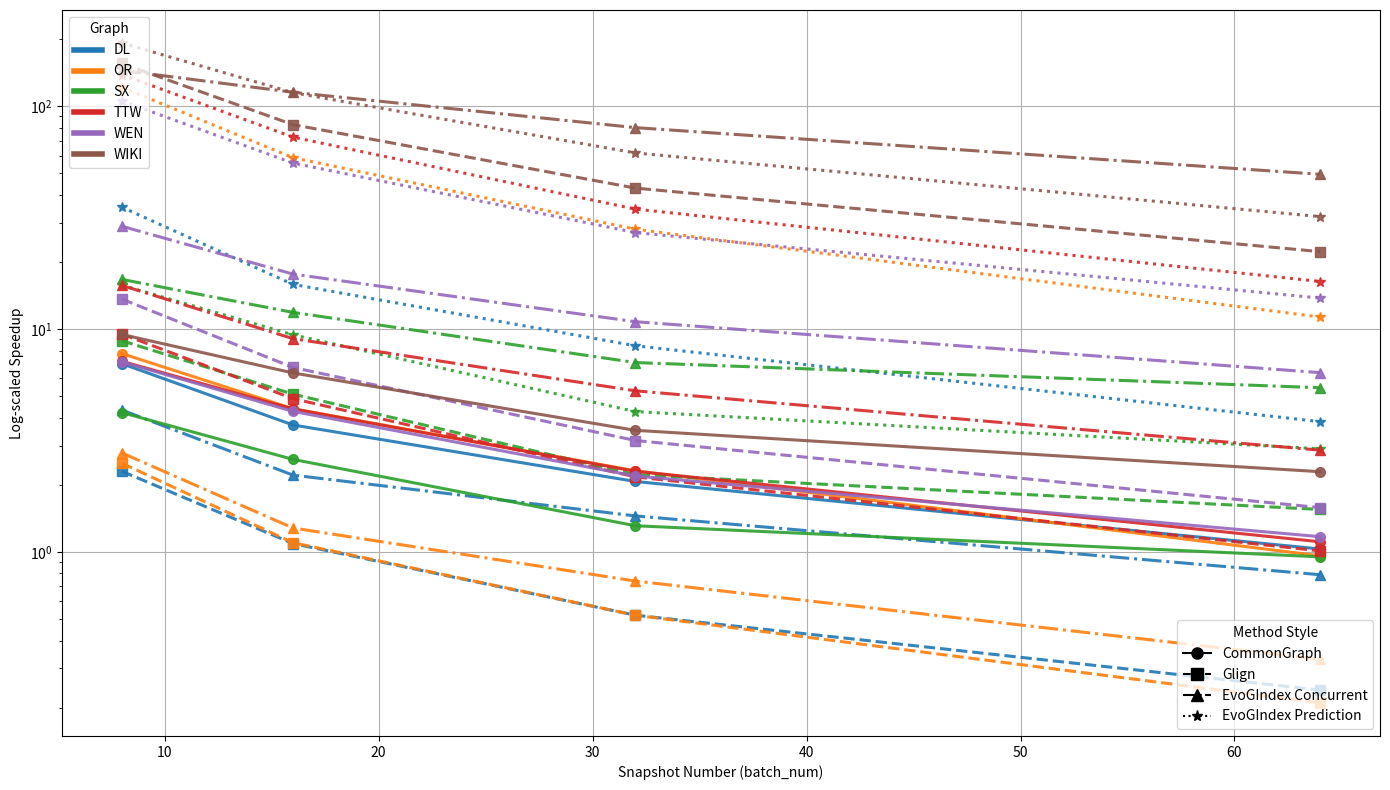

Reproduce this figure in Python.
import pandas as pd
import matplotlib.pyplot as plt
import seaborn as sns
from matplotlib.lines import Line2D

# SSSP Data
data = {
    "graph": ["dl"] * 4 + ["or"] * 4 + ["sx"] * 4 + ["ttw"] * 4 + ["wen"] * 4 + ["wiki"] * 4,
    "batch_num": [8, 16, 32, 64] * 6,
    "CommonGraph Speedup": [6.99, 3.71, 2.07, 1.03, 7.76, 4.39, 2.31, 0.96,
                            4.22, 2.60, 1.31, 0.95, 7.16, 4.38, 2.30, 1.11,
                            7.12, 4.27, 2.19, 1.17, 9.45, 6.35, 3.51, 2.29],
    "Glign Speedup": [2.30, 1.09, 0.52, 0.24, 2.50, 1.10, 0.52, 0.21,
                      8.86, 5.10, 2.22, 1.55, 9.49, 4.87, 2.17, 1.01,
                      13.62, 6.72, 3.16, 1.58, 155.25, 82.54, 42.86, 22.23],
    "EvoGIndex Concurrent Speedup": [4.33, 2.21, 1.45, 0.79, 2.78, 1.28, 0.74, 0.33,
                                     16.69, 11.87, 7.07, 5.45, 15.69, 9.05, 5.28, 2.86,
                                     28.90, 17.63, 10.78, 6.37, 144.51, 115.31, 80.04, 49.42],
    "EvoGIndex Prediction Speedup": [35.20, 15.85, 8.41, 3.84, 121.39, 58.69, 28.02, 11.31,
                                     15.72, 9.42, 4.26, 2.90, 138.32, 72.55, 34.50, 16.33,
                                     105.41, 55.50, 27.07, 13.76, 191.84, 114.87, 61.62, 31.92]
}

df = pd.DataFrame(data)
graphs = df["graph"].unique()
methods = [
    "CommonGraph Speedup",
    "Glign Speedup",
    "EvoGIndex Concurrent Speedup",
    "EvoGIndex Prediction Speedup"
]
line_styles = ["-", "--", "-.", ":"]
markers = ["o", "s", "^", "*"]

palette = sns.color_palette("tab10", n_colors=len(graphs))
fig, ax = plt.subplots(figsize=(14, 8))

for i, graph in enumerate(graphs):
    sub_df = df[df["graph"] == graph]
    for j, method in enumerate(methods):
        ax.plot(
            sub_df["batch_num"],
            sub_df[method],
            label=f"{graph.upper()}" if j == 0 else None,
            linestyle=line_styles[j],
            marker=markers[j],
            markersize=7,
            linewidth=2.2,
            color=palette[i],
            alpha=0.9
        )

ax.set_xlabel("Snapshot Number (batch_num)")
ax.set_ylabel("Log-scaled Speedup")
ax.set_yscale("log")
ax.grid(True)

# Graph color legend
graph_legend = [
    Line2D([0], [0], color=palette[i], lw=4, label=graphs[i].upper())
    for i in range(len(graphs))
]
legend1 = ax.legend(handles=graph_legend, title="Graph", loc='upper left')

# Method style legend
method_legend = [
    Line2D([0], [0], color='black', linestyle=line_styles[i], marker=markers[i],
           markersize=8, label=methods[i].replace(" Speedup", ""))
    for i in range(len(methods))
]
legend2 = ax.legend(handles=method_legend, title="Method Style", loc='lower right')
ax.add_artist(legend1)

fig.tight_layout()
fig.savefig("sssp_speedup.pdf")
print("Saved to sssp_speedup.pdf")
